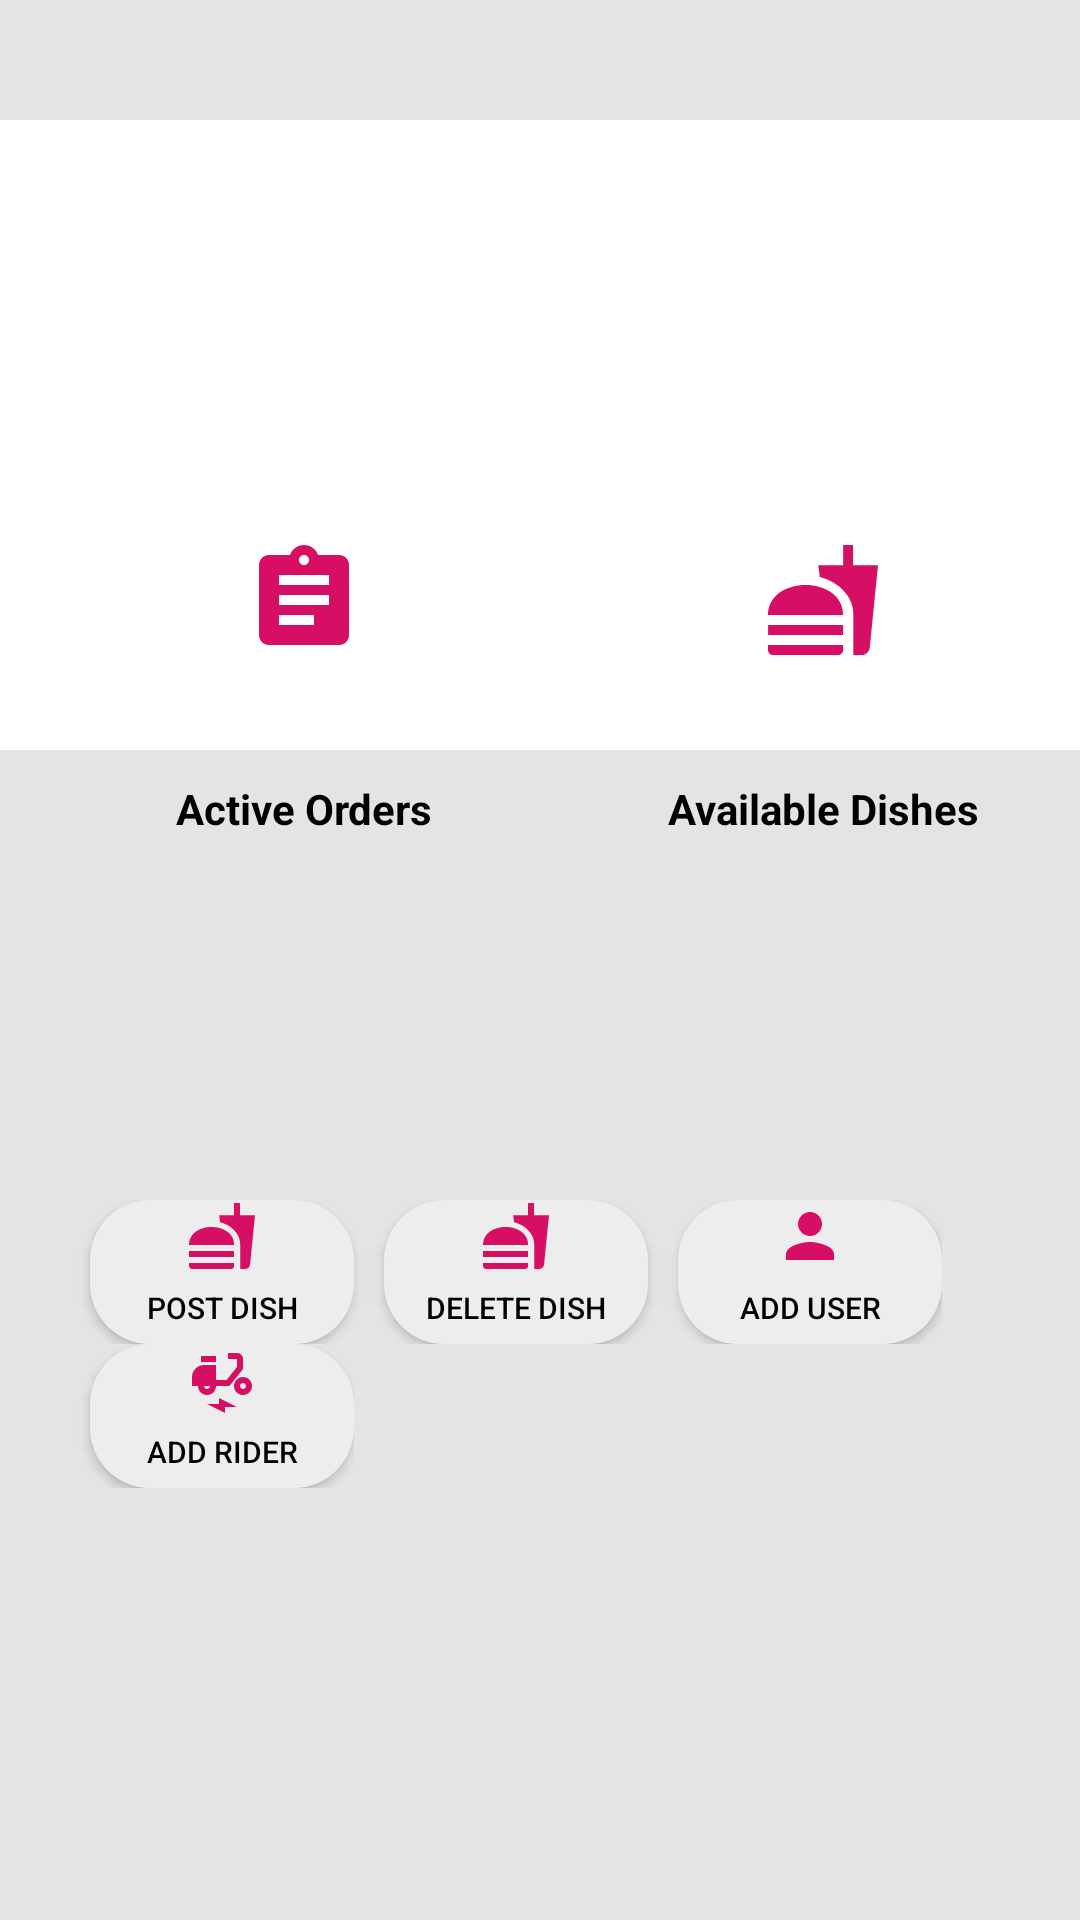

The Android layout XML behind this screen, and the referenced resources:
<!-- AndroidManifest.xml: application theme Theme.FoodApp -->
<!-- res/layout/fragment_admin_home.xml -->
<?xml version="1.0" encoding="utf-8"?>
<RelativeLayout xmlns:android="http://schemas.android.com/apk/res/android"
    xmlns:app="http://schemas.android.com/apk/res-auto"
    android:layout_width="match_parent"
    android:layout_height="match_parent"
    xmlns:tools="http://schemas.android.com/tools"
    android:orientation="vertical"
    tools:menu="@menu/customer_bottom_navigation"
    android:background="#E4E4E4">

    <LinearLayout
        android:layout_width="match_parent"
        android:layout_height="210dp"
        android:orientation="vertical"
        android:background="@color/white"
        android:layout_marginTop="40dp">

        <TextView
            android:layout_width="wrap_content"
            android:layout_height="wrap_content"
            android:id="@+id/UserName"
            android:text=""
            android:textStyle="italic|bold"
            android:layout_marginTop="50dp"
            android:layout_marginLeft="30dp"
            android:textSize="20sp"
            android:textColor="@color/foodPandaColor" />
    </LinearLayout>

    <LinearLayout
        android:layout_width="match_parent"
        android:layout_height="200dp"
        android:orientation="horizontal"
        android:layout_marginTop="150dp">


        <LinearLayout
            android:layout_width="143dp"
            android:layout_height="180dp"
            android:layout_marginLeft="30dp"
            android:layout_marginTop="10dp"
            android:background="@drawable/background_shape"
            android:orientation="vertical"
            android:padding="10dp"
            android:elevation="10dp">

            <ImageView
                android:layout_width="50dp"
                android:layout_height="40dp"
                app:srcCompat="@drawable/ic_orders_pink"
                android:layout_gravity="center"
                android:layout_marginTop="10dp"
                android:layout_marginBottom="30dp"/>

            <TextView
                android:layout_width="wrap_content"
                android:layout_height="wrap_content"
                android:text="Active Orders"
                android:layout_gravity="center"
                android:textStyle="bold"
                android:textColor="@color/black"
                android:layout_marginTop="10dp"/>

            <TextView
                android:layout_width="wrap_content"
                android:layout_height="wrap_content"
                android:id="@+id/Orders_Count"
                android:text=""
                android:layout_gravity="center"
                android:textStyle="bold"
                android:textSize="30sp"
                android:textColor="@color/foodPandaColor"
                android:layout_marginTop="10dp"/>

        </LinearLayout>

        <LinearLayout
            android:layout_width="143dp"
            android:layout_height="180dp"
            android:layout_marginLeft="30dp"
            android:layout_marginTop="10dp"
            android:background="@drawable/background_shape"
            android:orientation="vertical"
            android:padding="10dp"
            android:elevation="10dp">

            <ImageView
                android:layout_width="50dp"
                android:layout_height="40dp"
                app:srcCompat="@drawable/ic_dish_icon"
                android:layout_gravity="center"
                android:layout_marginTop="10dp"
                android:layout_marginBottom="30dp"/>

            <TextView
                android:layout_width="wrap_content"
                android:layout_height="wrap_content"
                android:text="Available Dishes"
                android:layout_gravity="center"
                android:textStyle="bold"
                android:textColor="@color/black"
                android:layout_marginTop="10dp"/>

            <TextView
                android:layout_width="wrap_content"
                android:layout_height="wrap_content"
                android:id="@+id/Dishes_Count"
                android:text=""
                android:layout_gravity="center"
                android:textStyle="bold"
                android:textSize="30sp"
                android:textColor="@color/foodPandaColor"
                android:layout_marginTop="10dp"/>

        </LinearLayout>

    </LinearLayout>

    <LinearLayout
        android:layout_width="match_parent"
        android:layout_height="wrap_content"
        android:layout_marginLeft="20dp"
        android:layout_marginTop="400dp"
        android:layout_marginRight="20dp"
        android:background="@drawable/round_corners"
        android:orientation="vertical">

        <LinearLayout
            android:layout_width="wrap_content"
            android:layout_height="wrap_content"
            android:orientation="horizontal">

            <Button
                android:id="@+id/btn_postDish"
                android:layout_width="wrap_content"
                android:layout_height="wrap_content"
                android:layout_gravity="center"
                android:layout_marginLeft="10dp"
                android:background="@drawable/button_shape"
                android:drawableTop="@drawable/ic_dish_icon"
                android:elevation="10dp"
                android:text="Post Dish"
                android:textColor="@color/black"
                android:textSize="10sp"
                app:backgroundTint="#EDEDED" />

            <Button
                android:id="@+id/btn_deleteDish"
                android:layout_width="wrap_content"
                android:layout_height="wrap_content"
                android:layout_gravity="center"
                android:layout_marginLeft="10dp"
                android:background="@drawable/button_shape"
                android:drawableTop="@drawable/ic_dish_icon"
                android:elevation="10dp"
                android:text="Delete Dish"
                android:textColor="@color/black"
                android:textSize="10sp"
                app:backgroundTint="#EDEDED" />

            <Button
                android:id="@+id/btn_add_Admin"
                android:layout_width="wrap_content"
                android:layout_height="wrap_content"
                android:layout_gravity="center"
                android:layout_marginLeft="10dp"
                android:background="@drawable/button_shape"
                android:drawableTop="@drawable/ic_person_pink"
                android:elevation="10dp"
                android:text="Add User"
                android:textColor="@color/black"
                android:textSize="10sp"
                app:backgroundTint="#EDEDED" />

        </LinearLayout>

        <LinearLayout
            android:layout_width="wrap_content"
            android:layout_height="wrap_content"
            android:orientation="horizontal">

            <Button
                android:id="@+id/btn_add_Rider"
                android:layout_width="wrap_content"
                android:layout_height="wrap_content"
                android:layout_gravity="center"
                android:layout_marginLeft="10dp"
                android:background="@drawable/button_shape"
                android:drawableTop="@drawable/ic_rider"
                android:elevation="10dp"
                android:text="Add Rider"
                android:textColor="@color/black"
                android:textSize="10sp"
                app:backgroundTint="#EDEDED" />

        </LinearLayout>


    </LinearLayout>


</RelativeLayout>
<!-- resources referenced by this layout -->
<resources>
  <color name="black">#FF000000</color>
  <color name="foodPandaColor">#d60e64</color>
  <color name="white">#FFFFFFFF</color>
  <!-- drawable button_shape (drawable) -->
  <?xml version="1.0" encoding="utf-8"?>
  <shape xmlns:android="http://schemas.android.com/apk/res/android">
      <solid android:color="#AE5"/>
      <corners android:radius="20dp"/>
  </shape>
  <!-- drawable ic_dish_icon (drawable) -->
  <vector android:height="24dp" android:tint="#D60E64"
      android:viewportHeight="24" android:viewportWidth="24"
      android:width="24dp" xmlns:android="http://schemas.android.com/apk/res/android">
      <path android:fillColor="@android:color/white" android:pathData="M18.06,22.99h1.66c0.84,0 1.53,-0.64 1.63,-1.46L23,5.05h-5L18,1h-1.97v4.05h-4.97l0.3,2.34c1.71,0.47 3.31,1.32 4.27,2.26 1.44,1.42 2.43,2.89 2.43,5.29v8.05zM1,21.99L1,21h15.03v0.99c0,0.55 -0.45,1 -1.01,1L2.01,22.99c-0.56,0 -1.01,-0.45 -1.01,-1zM16.03,14.99c0,-8 -15.03,-8 -15.03,0h15.03zM1.02,17h15v2h-15z"/>
  </vector>
  <!-- drawable ic_orders_pink (drawable) -->
  <vector android:height="24dp" android:tint="#D60E64"
      android:viewportHeight="24" android:viewportWidth="24"
      android:width="24dp" xmlns:android="http://schemas.android.com/apk/res/android">
      <path android:fillColor="@android:color/white" android:pathData="M19,3h-4.18C14.4,1.84 13.3,1 12,1c-1.3,0 -2.4,0.84 -2.82,2L5,3c-1.1,0 -2,0.9 -2,2v14c0,1.1 0.9,2 2,2h14c1.1,0 2,-0.9 2,-2L21,5c0,-1.1 -0.9,-2 -2,-2zM12,3c0.55,0 1,0.45 1,1s-0.45,1 -1,1 -1,-0.45 -1,-1 0.45,-1 1,-1zM14,17L7,17v-2h7v2zM17,13L7,13v-2h10v2zM17,9L7,9L7,7h10v2z"/>
  </vector>
  <!-- drawable ic_person_pink (drawable) -->
  <vector android:height="24dp" android:tint="#D60E64"
      android:viewportHeight="24" android:viewportWidth="24"
      android:width="24dp" xmlns:android="http://schemas.android.com/apk/res/android">
      <path android:fillColor="@android:color/white" android:pathData="M12,12c2.21,0 4,-1.79 4,-4s-1.79,-4 -4,-4 -4,1.79 -4,4 1.79,4 4,4zM12,14c-2.67,0 -8,1.34 -8,4v2h16v-2c0,-2.66 -5.33,-4 -8,-4z"/>
  </vector>
  <!-- drawable ic_rider (drawable) -->
  <vector android:height="24dp" android:tint="#D60E64"
      android:viewportHeight="24" android:viewportWidth="24"
      android:width="24dp" xmlns:android="http://schemas.android.com/apk/res/android">
      <path android:fillColor="@android:color/white" android:pathData="M19,5c0,-1.1 -0.9,-2 -2,-2h-3v2h3v2.65L13.52,12H10V7H6c-2.21,0 -4,1.79 -4,4v3h2c0,1.66 1.34,3 3,3s3,-1.34 3,-3h4.48L19,8.35V5zM7,15c-0.55,0 -1,-0.45 -1,-1h2C8,14.55 7.55,15 7,15z"/>
      <path android:fillColor="@android:color/white" android:pathData="M5,4h5v2h-5z"/>
      <path android:fillColor="@android:color/white" android:pathData="M19,11c-1.66,0 -3,1.34 -3,3s1.34,3 3,3s3,-1.34 3,-3S20.66,11 19,11zM19,15c-0.55,0 -1,-0.45 -1,-1s0.45,-1 1,-1s1,0.45 1,1S19.55,15 19,15z"/>
      <path android:fillColor="@android:color/white" android:pathData="M7,20l4,0l0,-2l6,3l-4,0l0,2z"/>
  </vector>
  <style name="Theme.FoodApp" parent="Theme.MaterialComponents.DayNight">
          
          <item name="colorPrimary">@color/foodPandaColor</item>
          <item name="colorPrimaryVariant">#A60B4E</item>
          <item name="colorOnPrimary">@color/white</item>
          
          <item name="colorSecondary">@color/teal_200</item>
          <item name="colorSecondaryVariant">@color/teal_700</item>
          <item name="colorOnSecondary">@color/black</item>
          
          <item name="android:statusBarColor" tools:targetApi="l">?attr/colorPrimaryVariant</item>
          
      </style>
  <color name="teal_200">#FF03DAC5</color>
  <color name="teal_700">#FF018786</color>
</resources>
